Labelled photos from "processed2", an image-classification folder in StanvenNg/DSI15_CAPSTONE_PROJ. The possible labels are: industrial style, Scandinavian style.

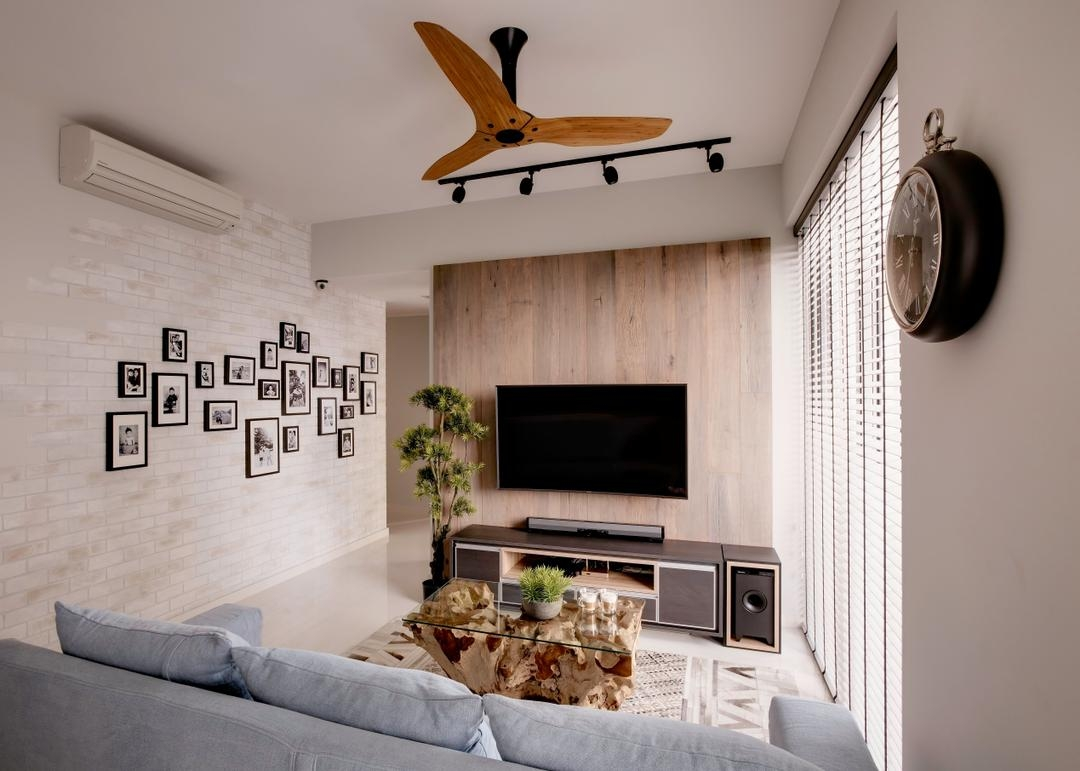
Label: industrial style

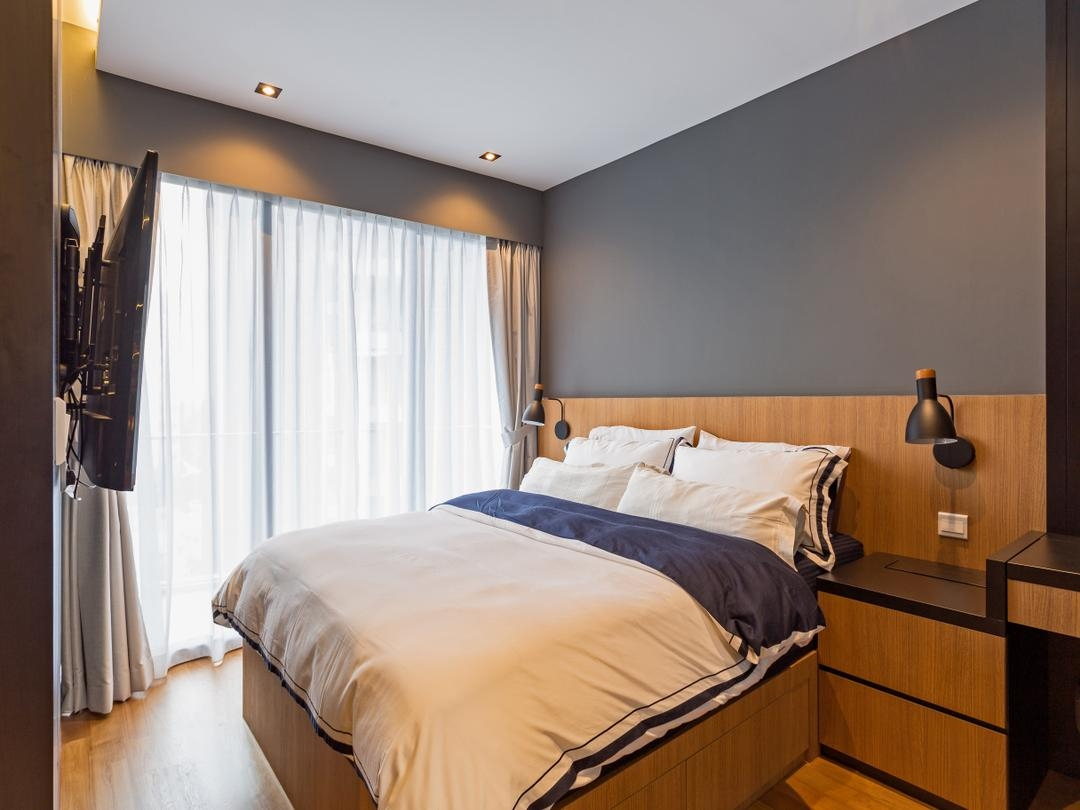
Label: Scandinavian style

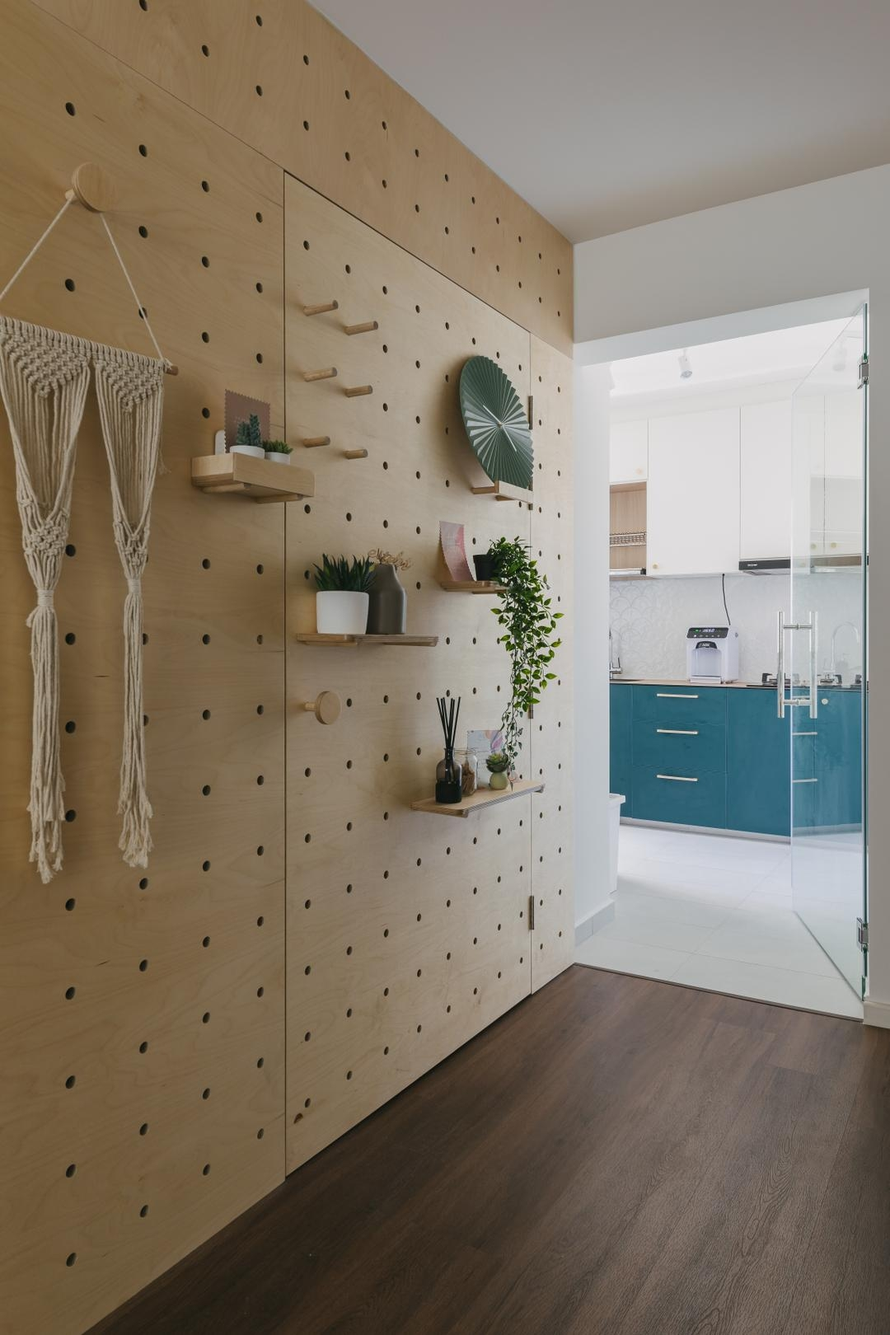
Label: Scandinavian style

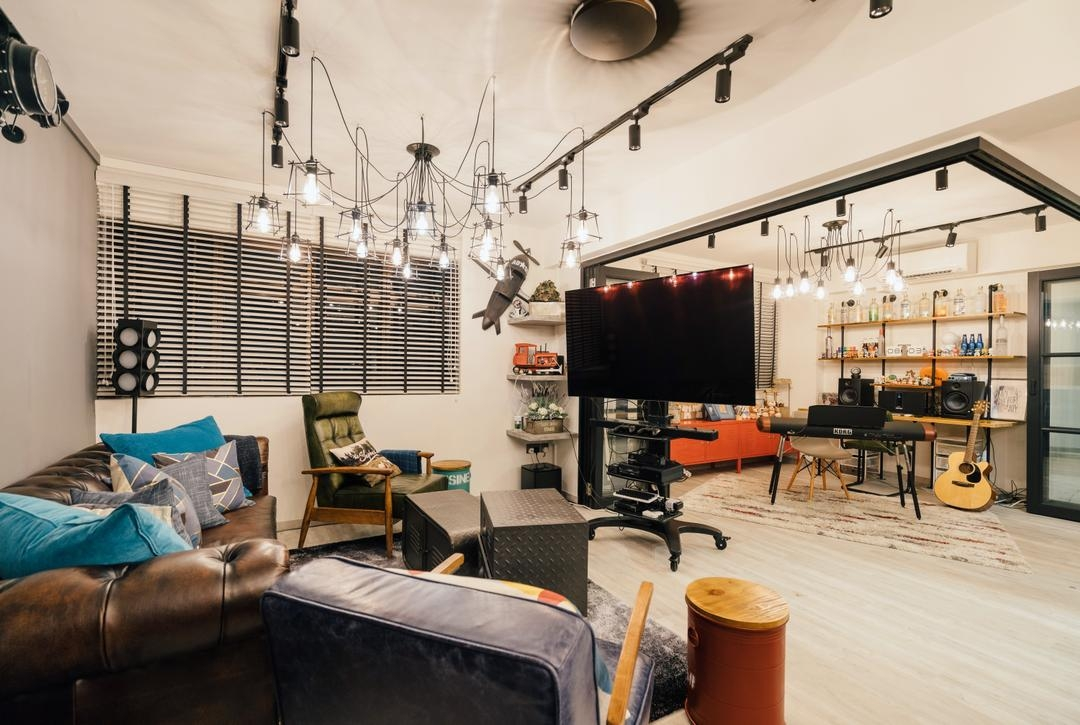
Label: industrial style

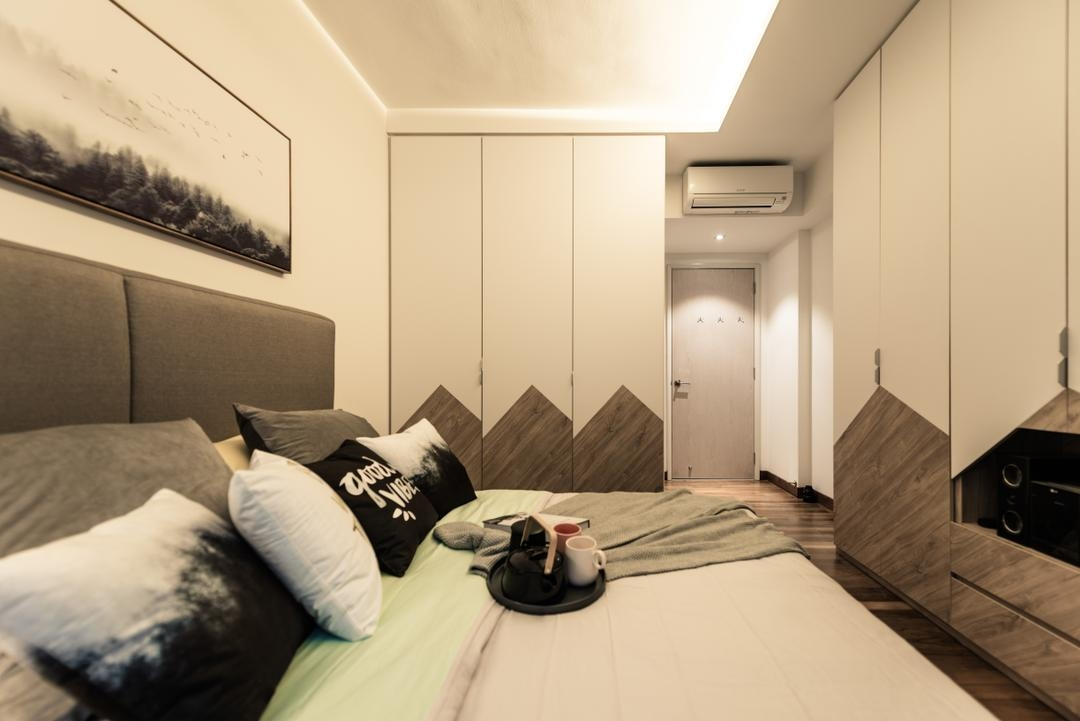
Label: Scandinavian style

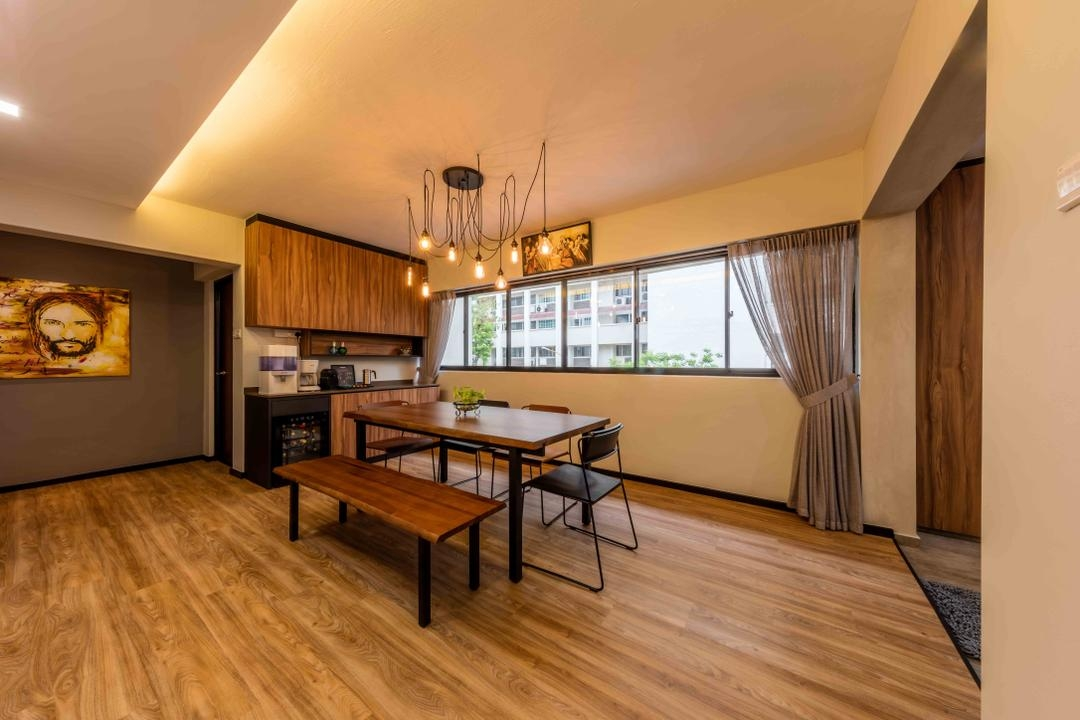
Label: industrial style
